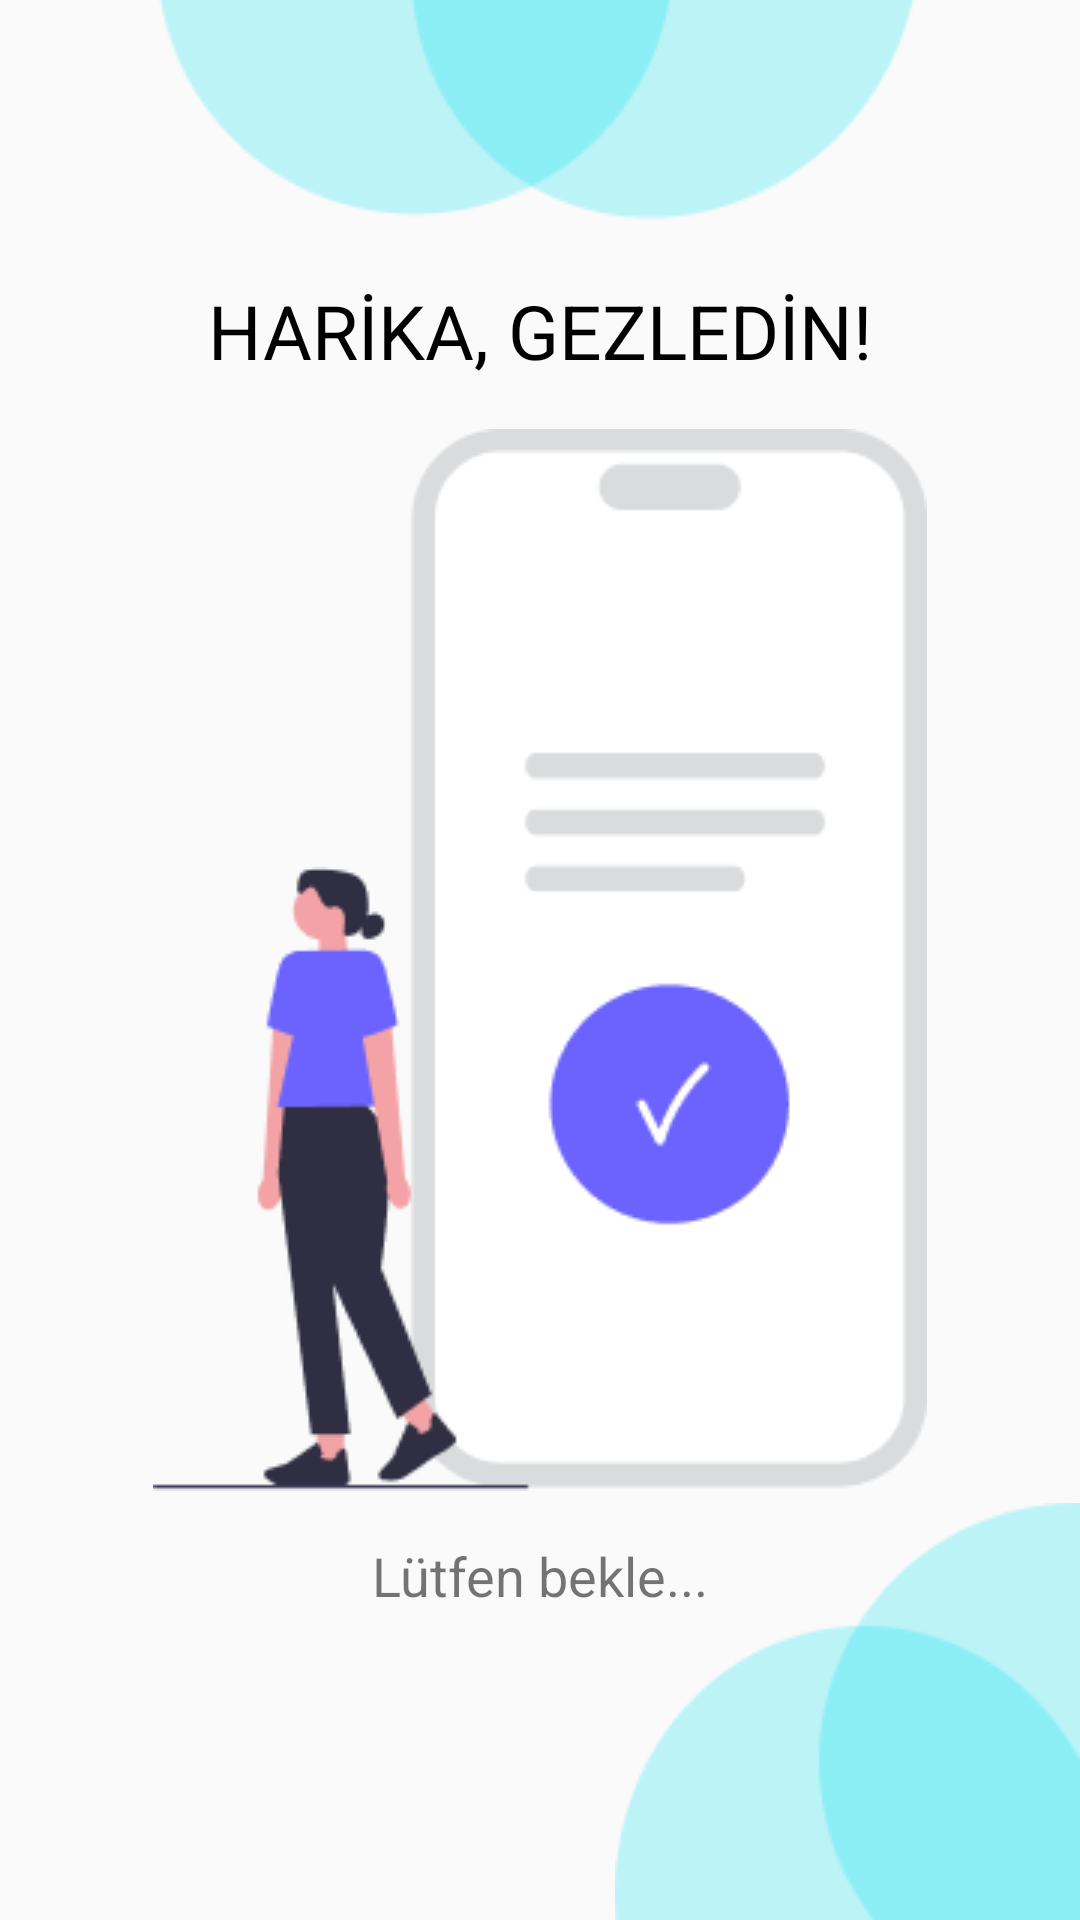

Android layout source for this screen:
<!-- AndroidManifest.xml: application theme Theme.Gezle -->
<!-- res/layout/activity_wait.xml -->
<?xml version="1.0" encoding="utf-8"?>
<androidx.constraintlayout.widget.ConstraintLayout xmlns:android="http://schemas.android.com/apk/res/android"
    xmlns:app="http://schemas.android.com/apk/res-auto"
    xmlns:tools="http://schemas.android.com/tools"
    android:layout_width="match_parent"
    android:layout_height="match_parent"
    tools:context=".view.WaitActivity">

    <ImageView
        android:id="@+id/imageView4"
        android:layout_width="wrap_content"
        android:layout_height="wrap_content"
        app:layout_constraintBottom_toBottomOf="parent"
        app:layout_constraintEnd_toEndOf="parent"
        app:srcCompat="@drawable/wait_shape_bottom" />

    <ImageView
        android:id="@+id/imageView9"
        android:layout_width="wrap_content"
        android:layout_height="wrap_content"
        app:layout_constraintBottom_toBottomOf="parent"
        app:layout_constraintEnd_toEndOf="parent"
        app:layout_constraintStart_toStartOf="parent"
        app:layout_constraintTop_toTopOf="parent"
        app:srcCompat="@drawable/wait_photo" />

    <ImageView
        android:id="@+id/imageView10"
        android:layout_width="wrap_content"
        android:layout_height="wrap_content"
        app:layout_constraintEnd_toEndOf="parent"
        app:layout_constraintStart_toStartOf="parent"
        app:layout_constraintTop_toTopOf="parent"
        app:srcCompat="@drawable/wait_shape_top" />

    <TextView
        android:id="@+id/baslik"
        android:layout_width="wrap_content"
        android:layout_height="wrap_content"
        android:layout_marginBottom="16dp"
        android:text="HARİKA, GEZLEDİN!"
        android:textColor="#000000"
        android:textFontWeight="@integer/material_motion_duration_long_2"
        android:textSize="25sp"
        app:layout_constraintBottom_toTopOf="@+id/imageView9"
        app:layout_constraintEnd_toEndOf="parent"
        app:layout_constraintStart_toStartOf="parent" />

    <TextView
        android:id="@+id/wait"
        android:layout_width="wrap_content"
        android:layout_height="wrap_content"
        android:layout_marginTop="16dp"
        android:text="Lütfen bekle..."
        android:textSize="18sp"
        app:layout_constraintEnd_toEndOf="parent"
        app:layout_constraintStart_toStartOf="parent"
        app:layout_constraintTop_toBottomOf="@+id/imageView9" />
</androidx.constraintlayout.widget.ConstraintLayout>
<!-- resources referenced by this layout -->
<resources>
  <!-- drawable wait_photo: png bitmap (drawable, 9132 bytes) -->
  <!-- drawable wait_shape_bottom: png bitmap (drawable, 2204 bytes) -->
  <!-- drawable wait_shape_top: png bitmap (drawable, 2323 bytes) -->
  <style name="Theme.Gezle" parent="Base.Theme.Gezle">
  
          <item name="colorPrimary">#00E1EF</item>
  
      </style>
  <style name="Base.Theme.Gezle" parent="Theme.AppCompat.Light.DarkActionBar">
          
          
          <item name="android:statusBarColor">#00E1EF</item>
      </style>
</resources>
